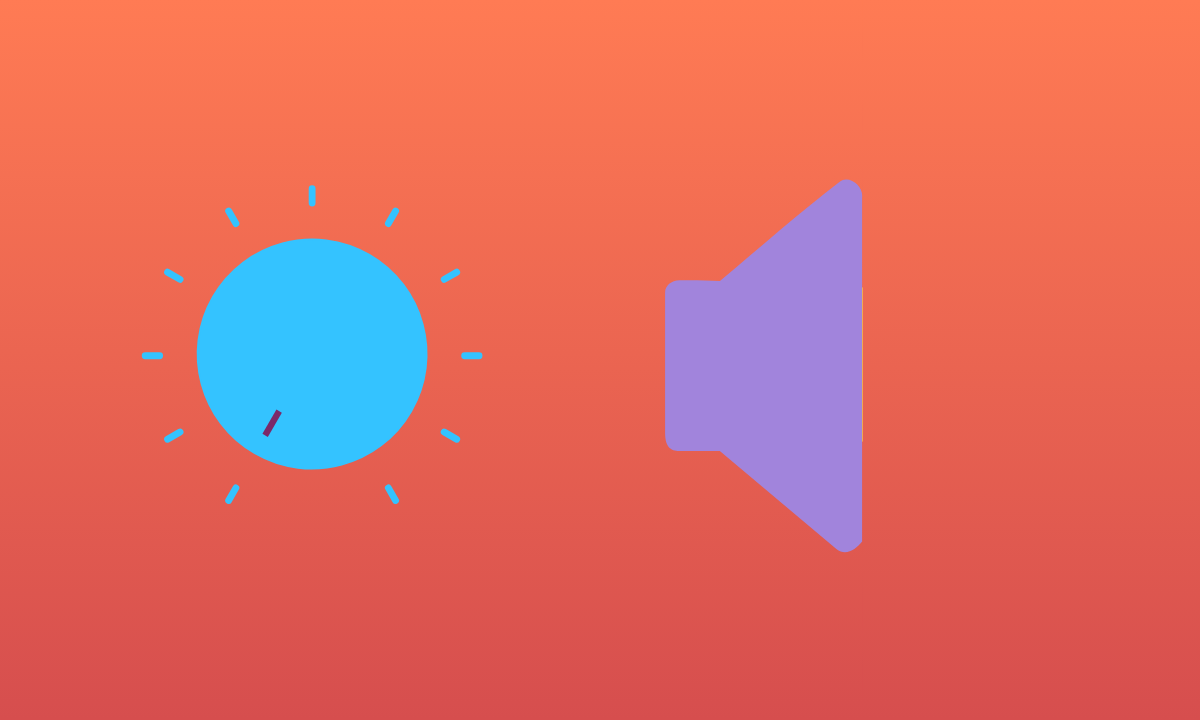
t = 0.00 s
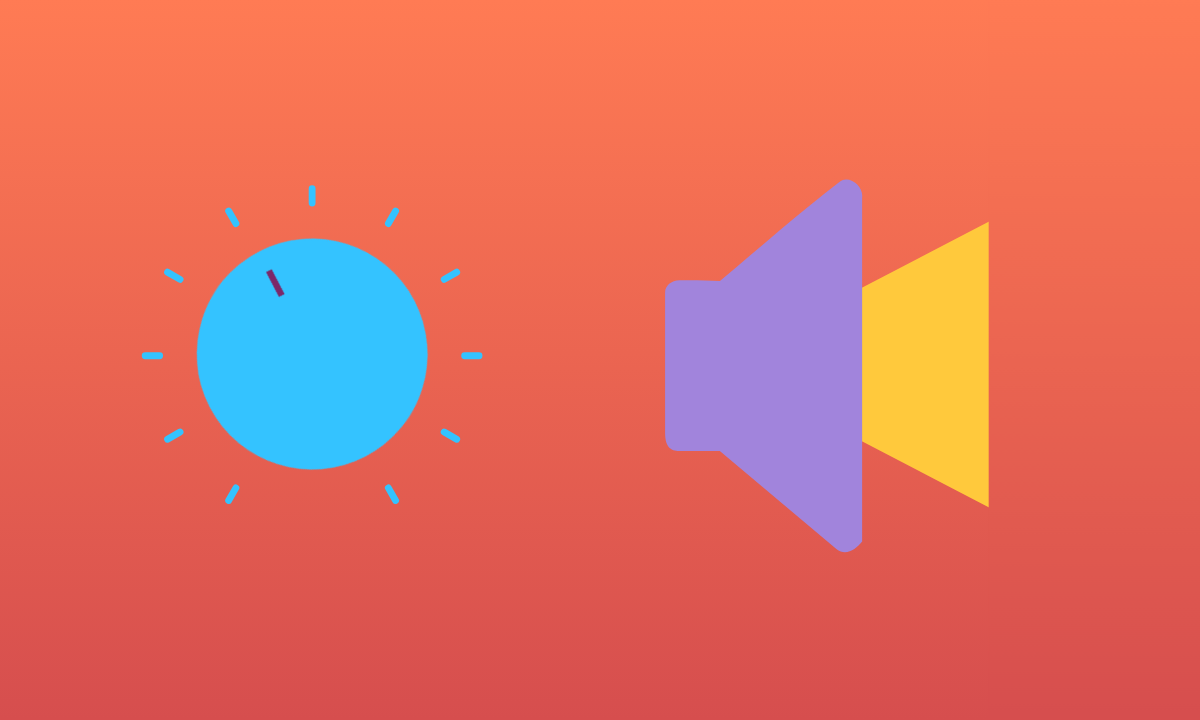
t = 0.75 s
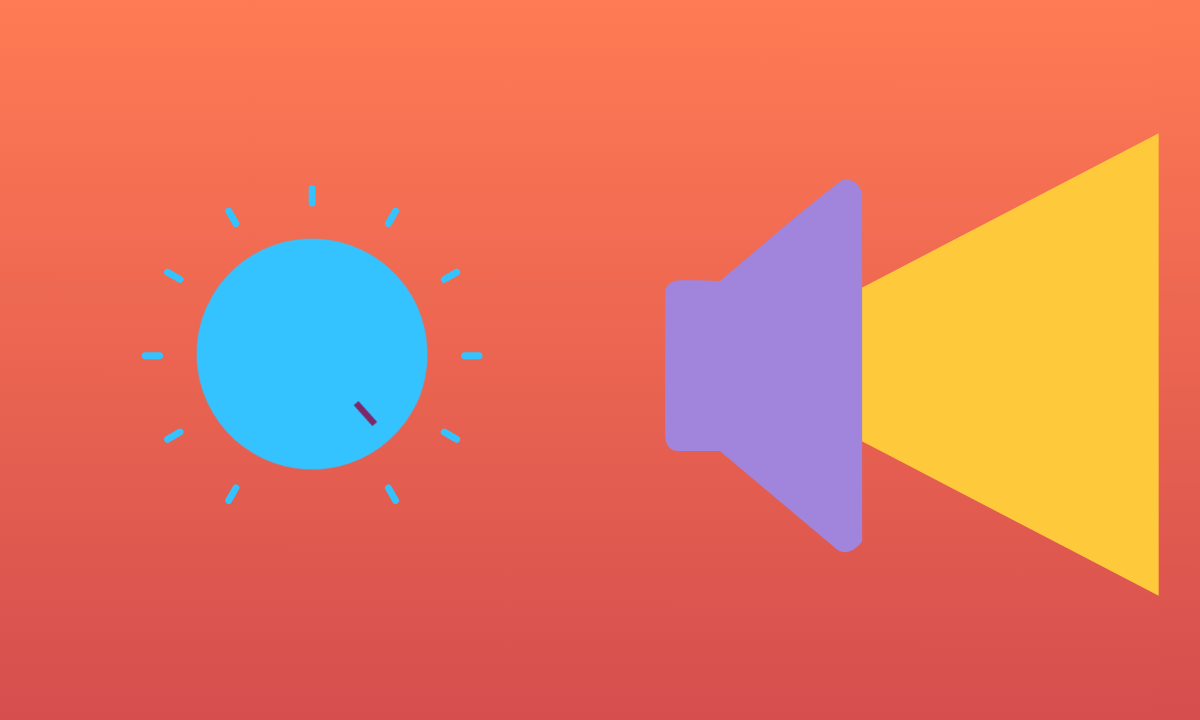
t = 2.25 s
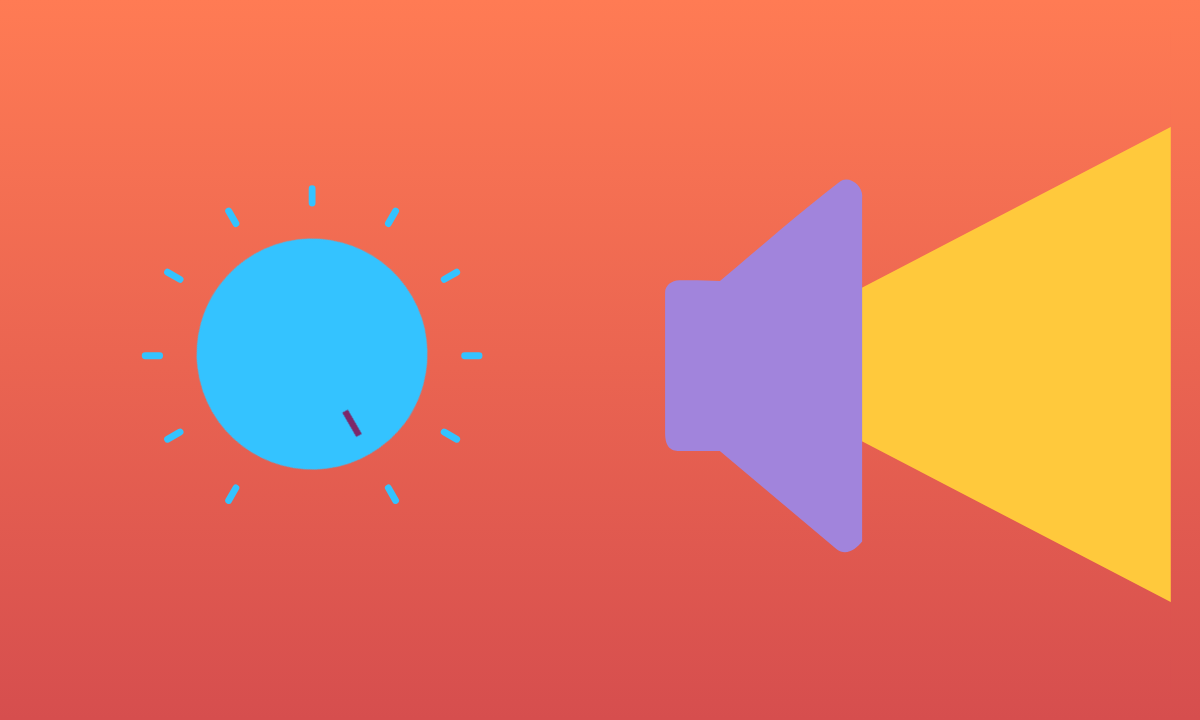
t = 3.00 s
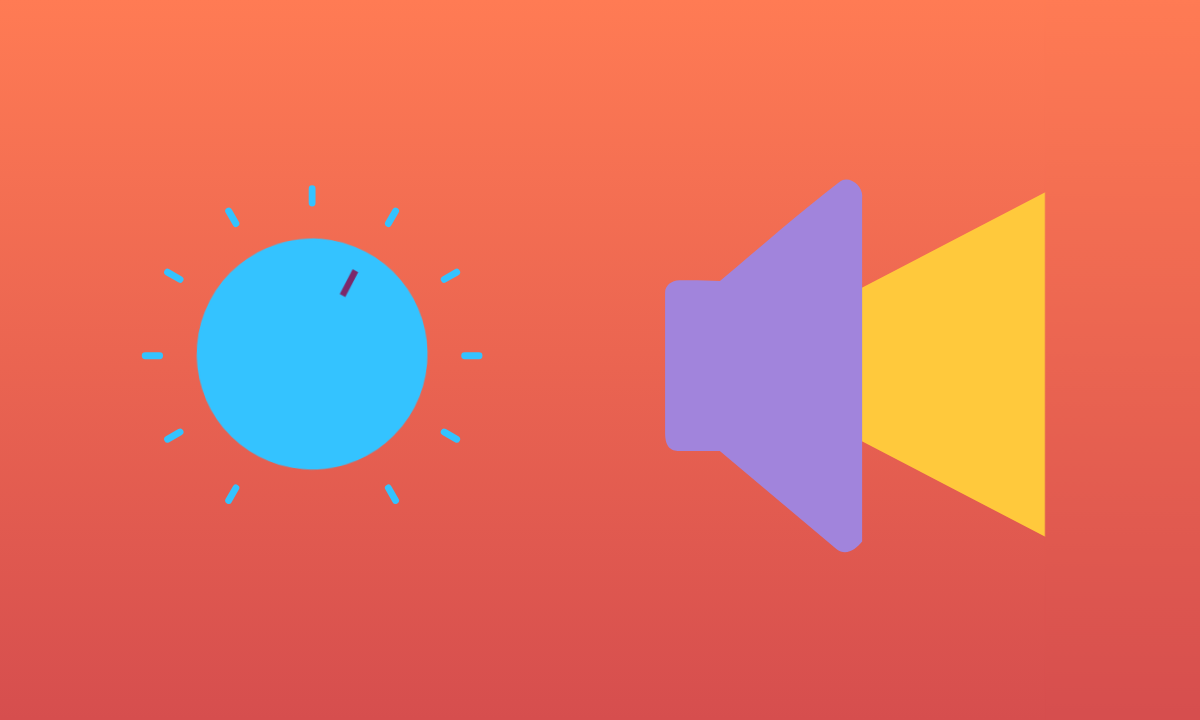
t = 3.75 s
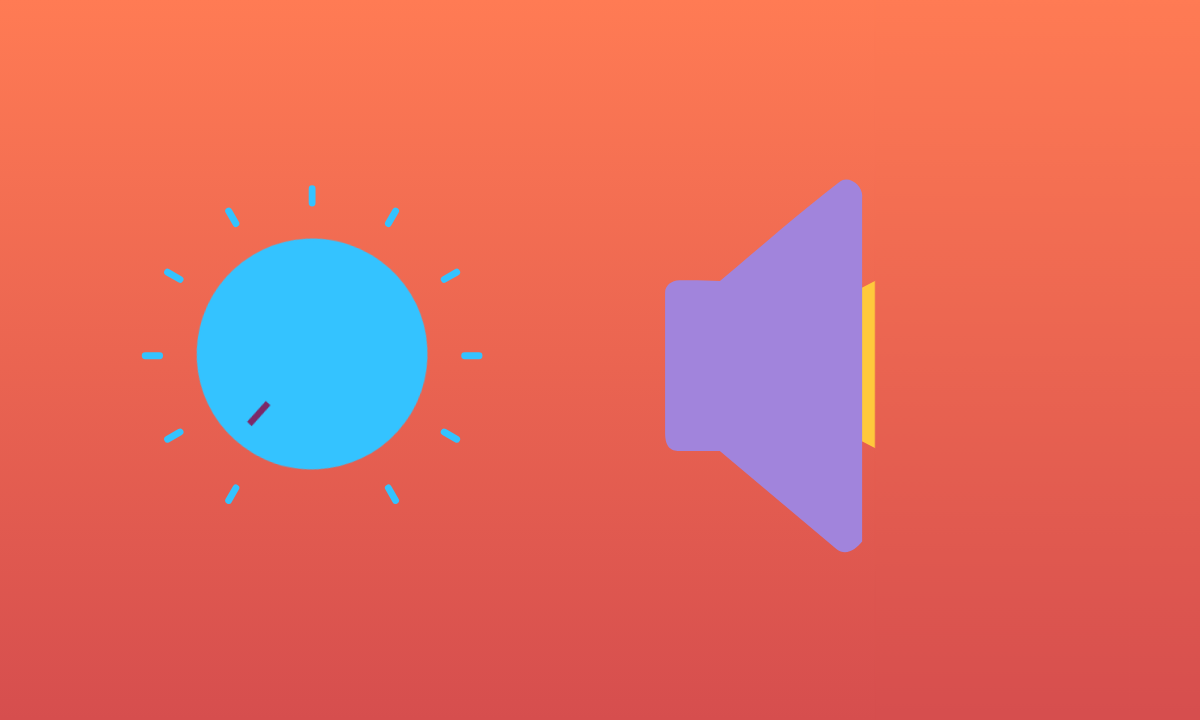
t = 5.25 s

The animated SVG that drew these frames (rendered in a browser with its animation timeline set to each time). Animation: 2 CSS @keyframes rules; one cycle of 6.00 s, repeats indefinitely.

<svg xmlns="http://www.w3.org/2000/svg" xmlns:xlink="http://www.w3.org/1999/xlink" width="1280" height="720" xmlns:v="https://vecta.io/nano">
<style>
#D{transform-box: fill-box;transform-origin:center center;animation-name:example;animation-duration:6s;animation-iteration-count:infinite}
#E{animation-name:move;animation-duration:6s;animation-iteration-count:infinite}
@keyframes example{0%{transform:rotate(0deg)}50%{transform:rotate(300deg)}100%{transform:rotate(0deg)}} 
@keyframes move{0%{transform:translateX(-8px)}50%{transform:translateX(300px)}100%{transform:translateX(-8px)}}</style>
<defs><linearGradient xlink:href="#B" id="A" gradientTransform="matrix(0,391.70768,391.38082,0,-613731.27,173985.12)" x1="-444.171" y1="1569.753" x2="-442.334" y2="1569.751"/><linearGradient gradientUnits="userSpaceOnUse" spreadMethod="pad" id="B"><stop offset="0" stop-color="#ff7b54"/><stop offset="1" stop-color="#d64e4e"/></linearGradient><linearGradient xlink:href="#B" id="C" gradientTransform="matrix(0,391.70768,125.12736,0,-195343.67,173985.12)" x1="-444.171" y1="1569.753" x2="-442.334" y2="1569.751"/></defs><path d="M0 0h1280v720H0z" clip-path="none" fill="url(#A)"/><path d="M388.363 487.893l7.215 12.537m48.608-68.394l12.497 7.228m22.359-83.54h-14.401m-7.958-83.535l-12.497 7.215m-55.823-55.856l7.215-12.522m-83.458-22.385v14.442m-76.228 20.465l-7.235-12.522m-48.588 68.378l-12.511-7.215m-7.95 83.535h-14.417m34.878 76.312l-12.511 7.228m68.334 48.629l-7.235 12.537" clip-path="none" fill="#34c3ff" stroke="#34c3ff" stroke-width="6.84" stroke-linecap="round" stroke-miterlimit="10"/><g id="D"><path d="M212.995 296.822c31.632-54.788 101.654-73.586 156.397-41.981s73.479 101.648 41.847 156.437-101.657 73.579-156.399 41.973-73.477-101.641-41.845-156.43" clip-path="none" fill="#34c3ff" stroke="#34c3ff" stroke-width="1.828"/><path d="M267.824 436.986l-5.389-3.112 14.01-24.267 5.389 3.111z" clip-path="none" fill="#7c2869"/></g><path d="M1196.553 113.583v250.891 250.893L955.446 489.92 714.34 364.474l241.107-125.446z" fill="#ffc93c"/><path d="M845.824 179.468a11.02 11.02 0 0 0-5.804 1.967c-41.223 31.504-80.154 66.205-120.106 99.46-12.852-.036-25.903-1.175-40.278-.522-8.438.382-14.552 5.041-14.552 12.555v140.166c.073 14.431 5.975 18.042 14.067 18.029l40.665-.073 116.549 97.887c9.426 7.491 19.51.48 25.773-7.461v-343.96c1.299-9.063-7.667-18.453-16.314-18.052z" fill="#a184dc"/><path d="M870.774 0H1280v720H870.774z" clip-path="none" fill="url(#C)" id="E"/></svg>
